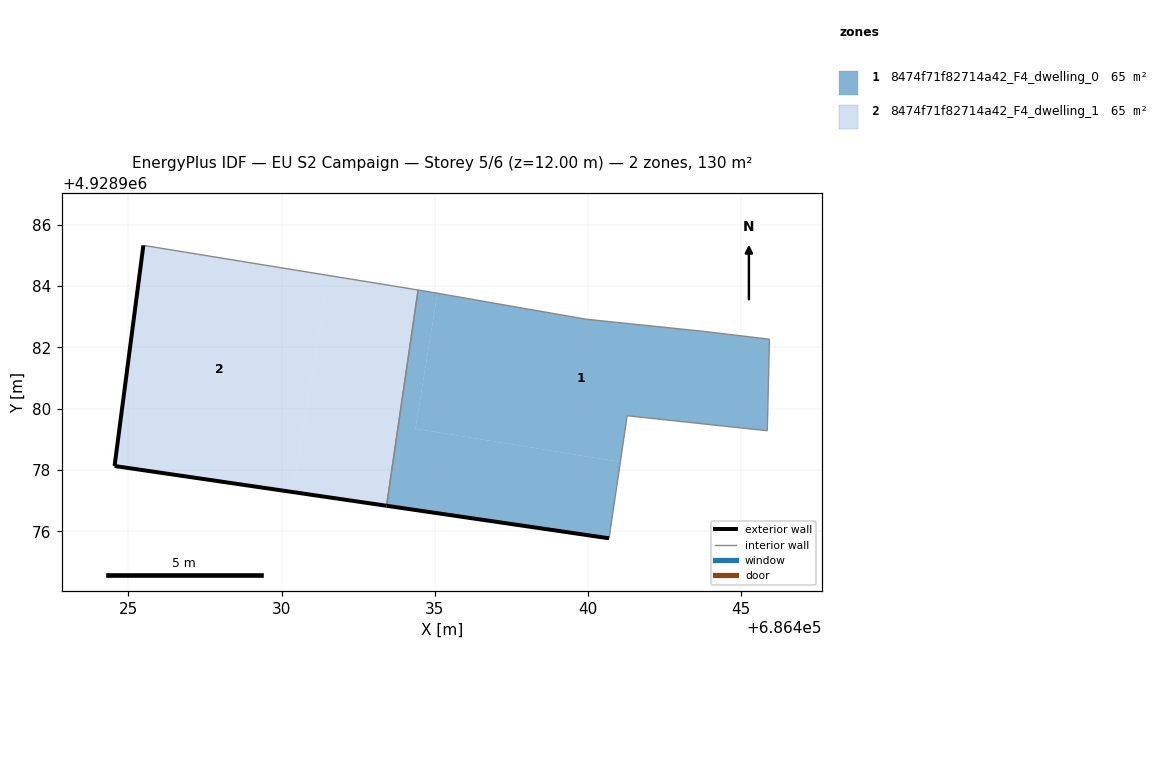
=== STOREY PLAN SPEC (per zone: floor XY polygon, exterior-wall plan segments, windows/doors) ===
zone 1: 8474f71f82714a42_F4_dwelling_0  (64.9 m²)
  floor: (686445.85, 4928979.28) (686445.92, 4928982.27) (686443.72, 4928982.53) (686439.94, 4928982.92) (686435.08, 4928983.77) (686434.37, 4928979.35) (686441.05, 4928978.26) (686441.28, 4928979.77)
  floor: (686440.69, 4928975.77) (686441.05, 4928978.26) (686434.37, 4928979.35) (686435.08, 4928983.77) (686434.85, 4928983.81) (686434.45, 4928983.87) (686433.43, 4928976.83)
  exterior wall: (686440.69, 4928975.77) – (686433.43, 4928976.83)  [7.3 m]
  interior walls: 8
zone 2: 8474f71f82714a42_F4_dwelling_1  (64.9 m²)
  floor: (686433.43, 4928976.83) (686434.45, 4928983.87) (686431.52, 4928984.35) (686430.37, 4928977.28)
  floor: (686430.37, 4928977.28) (686431.52, 4928984.35) (686425.49, 4928985.33) (686424.55, 4928978.13)
  exterior wall: (686433.43, 4928976.83) – (686424.55, 4928978.13)  [9.0 m]
  exterior wall: (686424.55, 4928978.13) – (686425.49, 4928985.33)  [7.3 m]
  interior walls: 2

=== DERIVED (storey summary) ===
Building: EU S2 Campaign
Storey: 5 of 6  (floor level z = 12.00 m)
Storey gross floor area: 129.8 m²
Zones on this storey: 2
  - 8474f71f82714a42_F4_dwelling_0: floor 64.9 m²; exterior wall 7.3 m (22.0 m²); WWR 0.0%
  - 8474f71f82714a42_F4_dwelling_1: floor 64.9 m²; exterior wall 16.2 m (48.7 m²); WWR 0.0%
Zone adjacency (shared interzone walls):
  - 8474f71f82714a42_F4_dwelling_0 ↔ 8474f71f82714a42_F4_dwelling_1